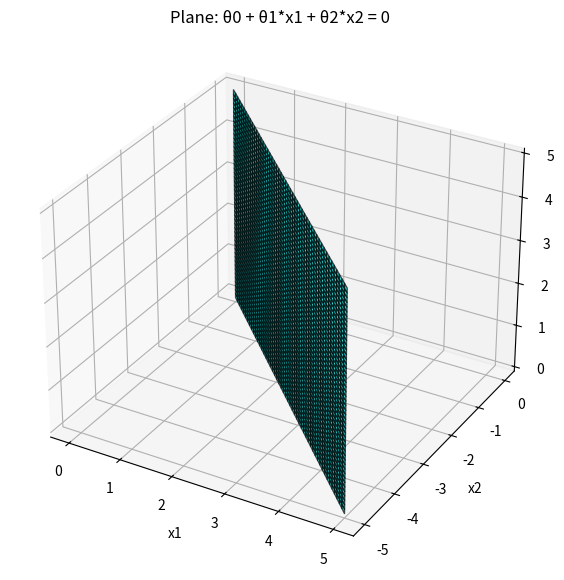

The matplotlib source for this figure:
import numpy as np
import matplotlib.pyplot as plt
from mpl_toolkits.mplot3d import Axes3D

# Define theta values
theta0 = 0
theta1 = 1
theta2 = 1

# Create a mesh grid for x1 and x3
x1_vals = np.linspace(0, 5, 50)
x3_vals = np.linspace(0, 5, 50)
x1, x3 = np.meshgrid(x1_vals, x3_vals)

# Calculate x2 from the plane equation
x2 = (-theta0 - theta1 * x1) / theta2

# Plotting the surface
fig = plt.figure(figsize=(10, 7))
ax = fig.add_subplot(111, projection='3d')
ax.plot_surface(x1, x2, x3, alpha=0.7, color='cyan', edgecolor='k')

# Labels and title
ax.set_xlabel('x1')
ax.set_ylabel('x2')
ax.set_zlabel('x3')
ax.set_title('Plane: θ0 + θ1*x1 + θ2*x2 = 0')

plt.show()